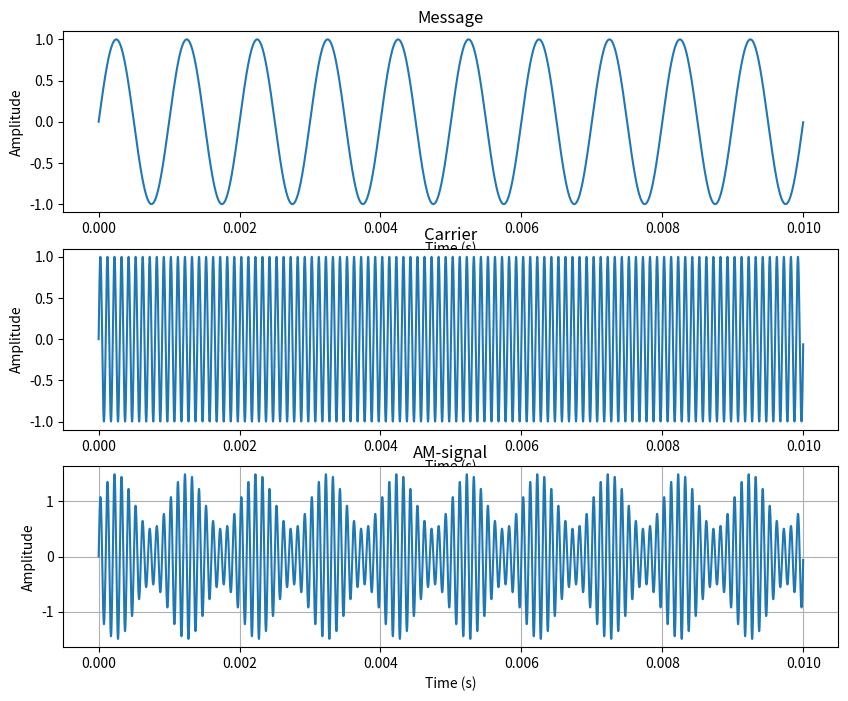

This chart was generated by the following Python code: (Note: this script raises an exception after producing the figure.)
import numpy as np
import matplotlib.pyplot as plt


frequency = 1000
sampling_rate = 1000000
duration = 0.01
modulation_index = 0.5

t = np.arange(0, duration, 1/sampling_rate)

message = np.sin(2*np.pi*frequency*t)

carrier_frequency = 10000

carrier = np.sin(2*np.pi*carrier_frequency*t)

am_signal = (1+modulation_index*message)*carrier

plt.figure(figsize=(10, 8))


#Plot the message-wave
plt.subplot(3, 1, 1)
plt.plot(t, message)
plt.xlabel("Time (s)")
plt.ylabel("Amplitude")
plt.title("Message")

#Plot carrier-wave
plt.subplot(3, 1, 2)
plt.plot(t, carrier)
plt.xlabel("Time (s)")
plt.ylabel("Amplitude")
plt.title("Carrier")


plt.subplot(3, 1, 3)
plt.plot(t, am_signal)
plt.xlabel("Time (s)")
plt.ylabel("Amplitude")
plt.title("AM-signal")
plt.grid()
plt.savefig("results/am_signals.png")
plt.show()

frequencies = np.fft.fftfreq(len(am_signal), 1/sampling_rate)
fft = np.fft.fft(am_signal)
magnitude = np.abs(fft)/len(am_signal)

plt.xlim(0, 20000)
plt.plot(frequencies, magnitude)
plt.xlabel("Frequency (Hz)")
plt.ylabel("Magnitude")
plt.title("AM Signal spectrum")
plt.grid()
plt.savefig("results/am_signals_fft.png")
plt.show()


snr_db = 10

signal_power = np.mean(am_signal**2)
noise_power = signal_power / (10**(snr_db/10))

noise_std = np.sqrt(noise_power)

noise = np.random.normal(
    0,
    noise_std,
    len(am_signal)
)

noisy_signal = am_signal + noise

plt.figure(figsize=(10, 5))

plt.plot(t, noisy_signal, alpha=0.5, label="AM signal + noise")
plt.plot(t, am_signal, linewidth=2.5, label="AM signal")

plt.xlim(0, 0.001)
plt.xlabel("Time (s)")
plt.ylabel("Amplitude")
plt.title("AM Signal with Noise")
plt.legend()
plt.grid()
plt.savefig("results/am_signals_noise.png")
plt.show()
